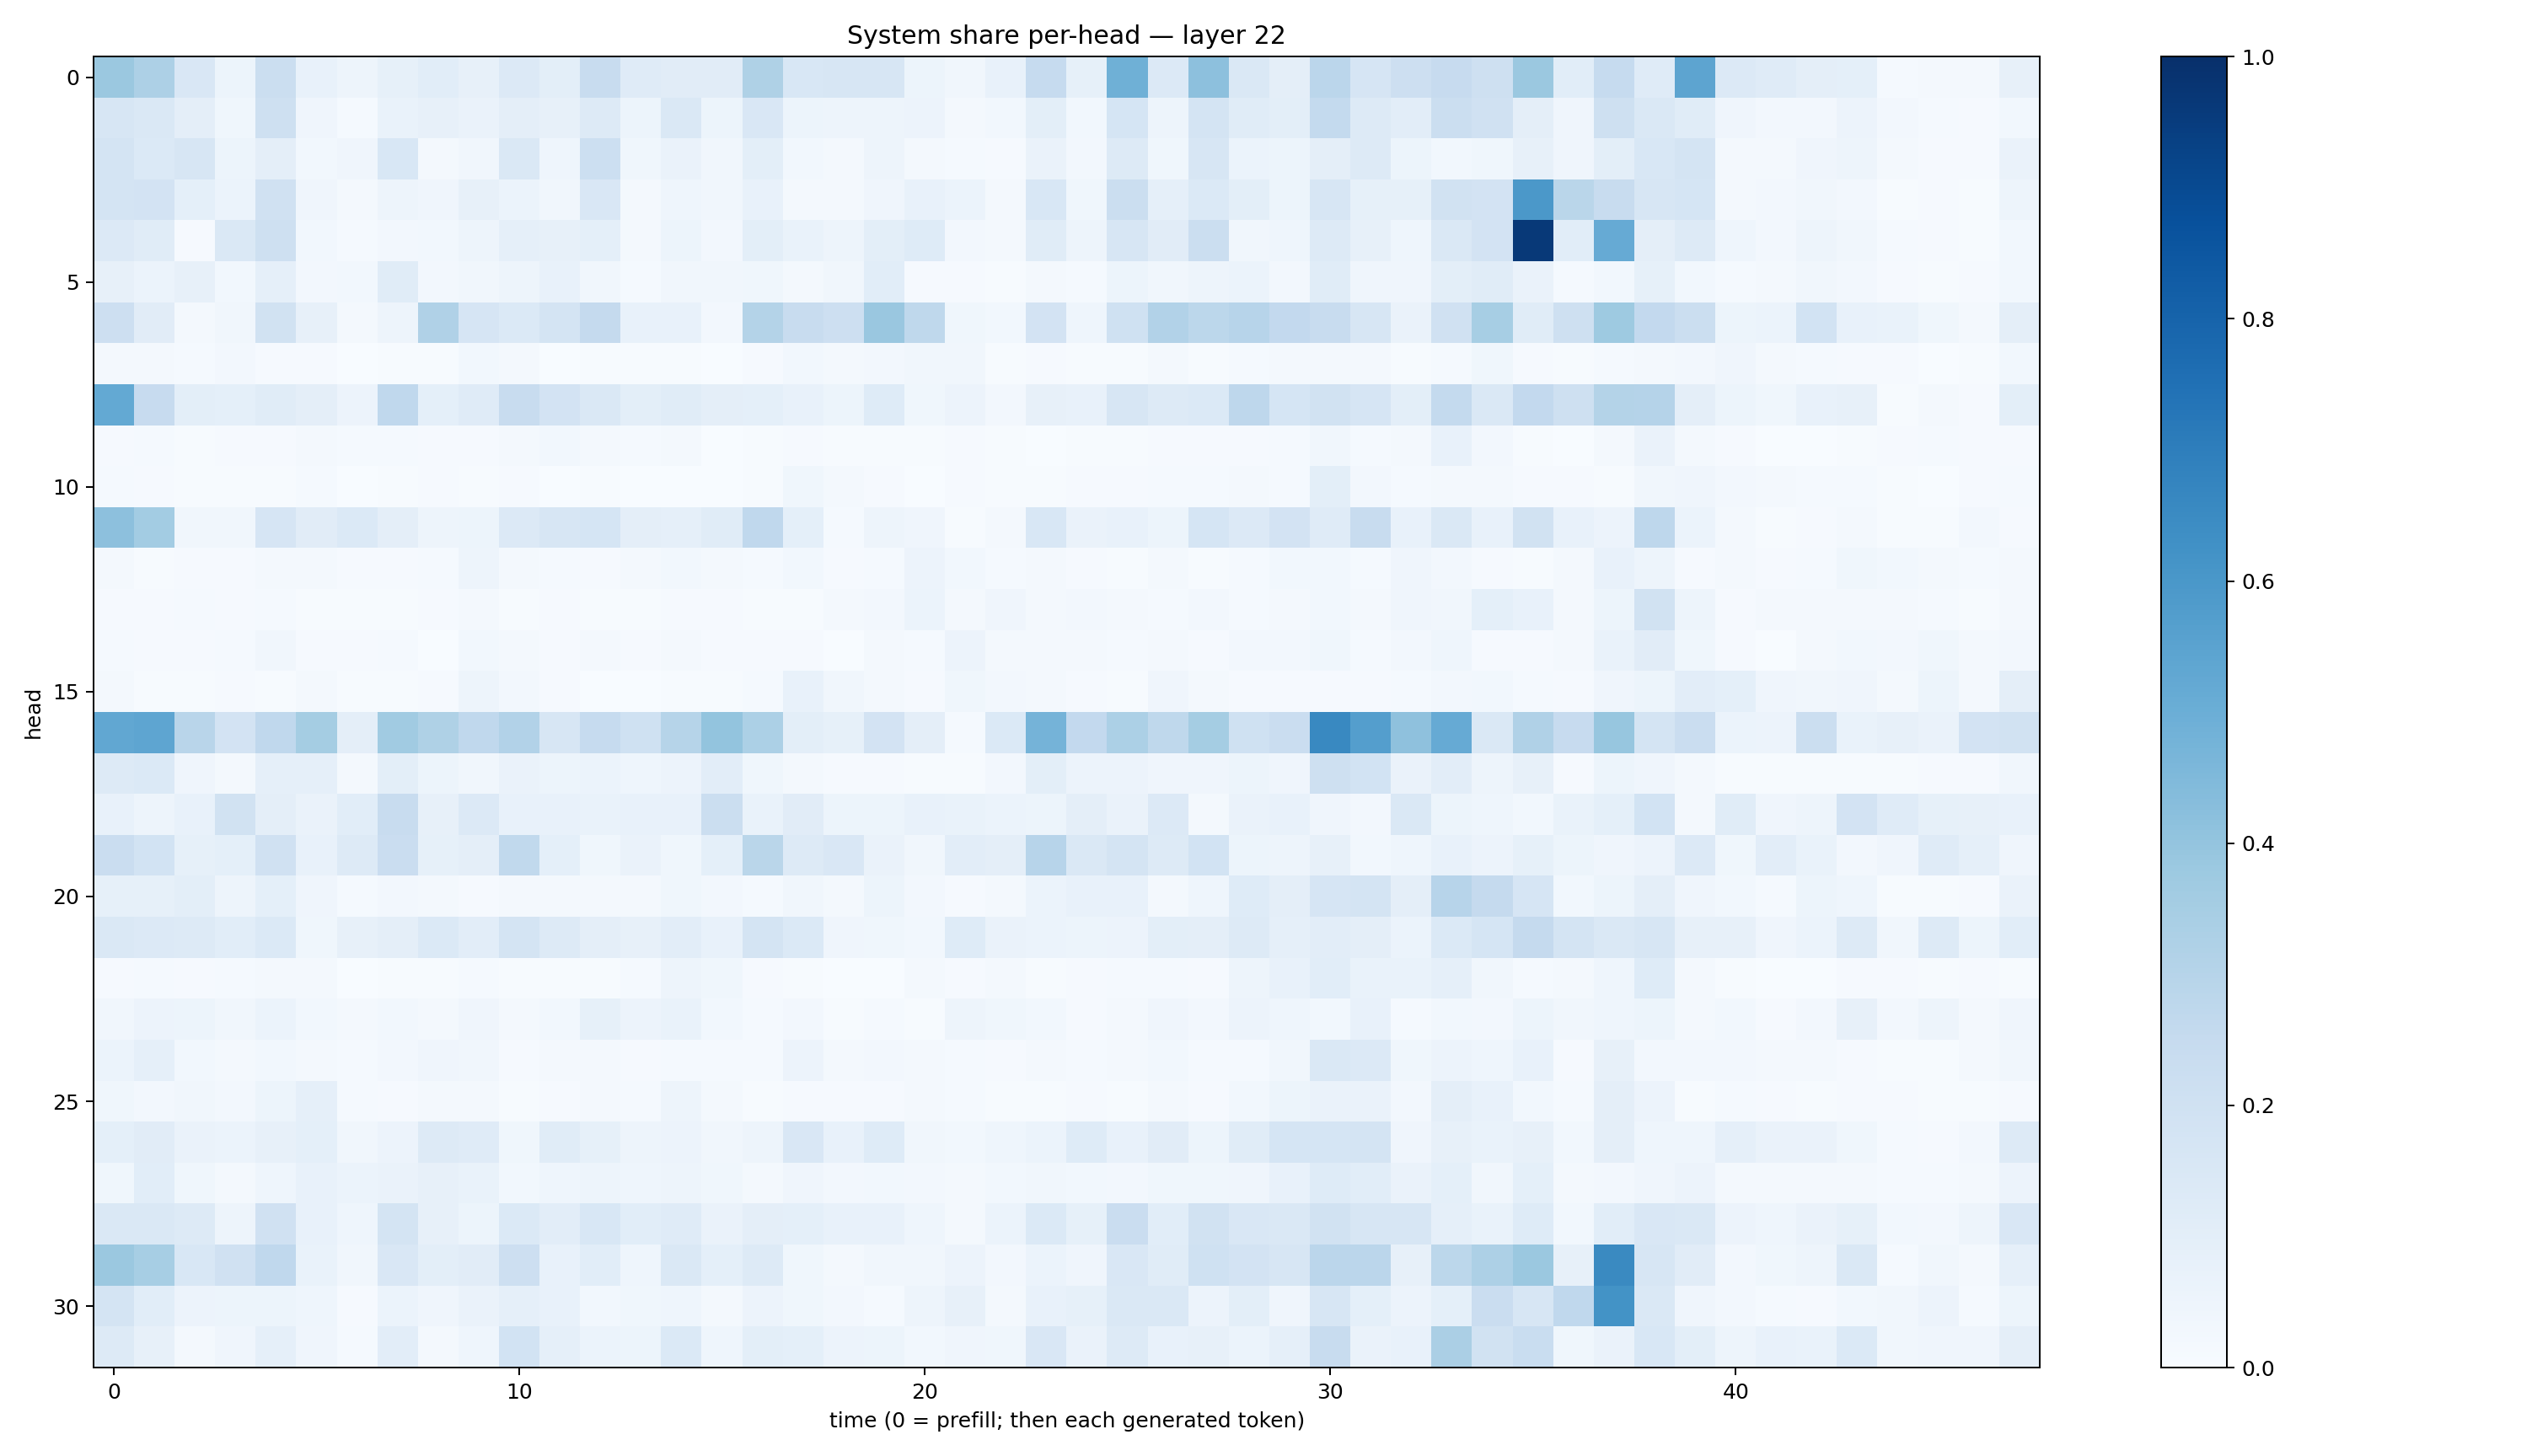

Values plotted in this chart, from the file beside it:
0.38198394, 0.32580006, 0.14929725, 0.053874478, 0.22362319, 0.07788826, 0.050194763, 0.08220288, 0.10805218, 0.08148311, 0.13354805, 0.09914368, 0.23943788, 0.120221555, 0.1127808, 0.110075675, 0.3240265, 0.15464671, 0.15685466, 0.16243564, 0.053457003, 0.033838358, 0.07131393, 0.24856725
0.1591, 0.1423, 0.09412, 0.03782, 0.2105, 0.03976, 0.01476, 0.0682, 0.08104, 0.06491, 0.09618, 0.07939, 0.1293, 0.05295, 0.1418, 0.05312, 0.1507, 0.05116, 0.0497, 0.05077, 0.05779, 0.02214, 0.0281, 0.09853
0.1769, 0.14, 0.1568, 0.05211, 0.09703, 0.02831, 0.04048, 0.1546, 0.01961, 0.03256, 0.1408, 0.04543, 0.2162, 0.03598, 0.06433, 0.03129, 0.09966, 0.02975, 0.02338, 0.04823, 0.0203, 0.01324, 0.00889, 0.06302
0.1774, 0.1801, 0.09073, 0.05922, 0.1972, 0.04082, 0.01575, 0.0474, 0.04013, 0.07874, 0.06065, 0.03483, 0.15, 0.01963, 0.04645, 0.03322, 0.07583, 0.02072, 0.01968, 0.04277, 0.07302, 0.06011, 0.02181, 0.1558
0.1342, 0.1151, 0.008218, 0.141, 0.2066, 0.02766, 0.01274, 0.02542, 0.02906, 0.04926, 0.08891, 0.08069, 0.09036, 0.0216, 0.05078, 0.02697, 0.0999, 0.06752, 0.04961, 0.09911, 0.1216, 0.02669, 0.02096, 0.116
0.08063, 0.06063, 0.07938, 0.02746, 0.08606, 0.02725, 0.02778, 0.1143, 0.02594, 0.03378, 0.05033, 0.0762, 0.0319, 0.01492, 0.03328, 0.03127, 0.03812, 0.02312, 0.0313, 0.1055, 0.008707, 0.007996, 0.005688, 0.02274
0.2138, 0.1109, 0.01847, 0.03145, 0.188, 0.07888, 0.0158, 0.04798, 0.3169, 0.1644, 0.1376, 0.1786, 0.2518, 0.07335, 0.07435, 0.02534, 0.306, 0.2395, 0.2131, 0.3853, 0.2701, 0.03723, 0.03029, 0.1809
0.02047, 0.01612, 0.01276, 0.02638, 0.009654, 0.01158, 0.001532, 0.006222, 0.007294, 0.02971, 0.01715, 0.002858, 0.005668, 0.004211, 0.005103, 0.003886, 0.009579, 0.02774, 0.01614, 0.02694, 0.03483, 0.03316, 0.005506, 0.008195
0.5216, 0.2436, 0.09796, 0.09237, 0.1137, 0.09685, 0.05539, 0.2671, 0.09281, 0.1183, 0.2368, 0.182, 0.1462, 0.09848, 0.1143, 0.09395, 0.09297, 0.07074, 0.05193, 0.1246, 0.03703, 0.05666, 0.02459, 0.08185
0.01156, 0.0154, 0.006793, 0.01038, 0.008535, 0.01568, 0.01352, 0.01506, 0.01142, 0.009654, 0.01828, 0.02831, 0.01813, 0.01253, 0.02052, 0.002929, 0.004953, 0.01121, 0.004224, 0.007419, 0.005465, 0.009735, 0.006374, 0.00346
0.0141, 0.009765, 0.004053, 0.005802, 0.005868, 0.01504, 0.003903, 0.004732, 0.008027, 0.007334, 0.008709, 0.003678, 0.004545, 0.003287, 0.003004, 0.001796, 0.005378, 0.03847, 0.02135, 0.008607, 0.003675, 0.01001, 0.005643, 0.003981
0.4176, 0.357, 0.03388, 0.03421, 0.1665, 0.1129, 0.1402, 0.09568, 0.05061, 0.05242, 0.1363, 0.1615, 0.1696, 0.09618, 0.08956, 0.1143, 0.2695, 0.09222, 0.01277, 0.04784, 0.04049, 0.007185, 0.02197, 0.153
0.01658, 0.005996, 0.008671, 0.009681, 0.01764, 0.01878, 0.009702, 0.008395, 0.012, 0.0481, 0.02004, 0.01543, 0.01166, 0.01593, 0.03119, 0.02184, 0.01465, 0.02959, 0.01044, 0.01402, 0.05733, 0.03078, 0.01466, 0.01895
0.01057, 0.009984, 0.01384, 0.01074, 0.01213, 0.004672, 0.004455, 0.006746, 0.01056, 0.02068, 0.005818, 0.009651, 0.003964, 0.006818, 0.00961, 0.009099, 0.005912, 0.007174, 0.01778, 0.02465, 0.05899, 0.02304, 0.04182, 0.01613
0.01526, 0.011, 0.01059, 0.01426, 0.03486, 0.01161, 0.008608, 0.014, 0.003513, 0.02875, 0.01631, 0.01088, 0.02246, 0.01044, 0.02103, 0.01029, 0.01009, 0.009752, 0.003466, 0.01776, 0.01327, 0.05825, 0.01853, 0.01564
0.01992, 0.005501, 0.006173, 0.009252, 0.006723, 0.02189, 0.003918, 0.005527, 0.008438, 0.04756, 0.02508, 0.009165, 0.003125, 0.003352, 0.006457, 0.00622, 0.01323, 0.07622, 0.0331, 0.01812, 0.01147, 0.03559, 0.02378, 0.01959
0.5286, 0.5376, 0.2912, 0.1803, 0.267, 0.3519, 0.09699, 0.3651, 0.324, 0.2663, 0.3097, 0.1631, 0.2466, 0.2029, 0.3001, 0.4021, 0.3298, 0.09974, 0.08299, 0.1802, 0.09724, 0.01545, 0.1381, 0.476
0.1304, 0.1372, 0.04032, 0.0216, 0.0866, 0.08928, 0.01691, 0.09851, 0.05368, 0.03221, 0.06556, 0.05124, 0.0587, 0.04648, 0.05734, 0.1039, 0.03587, 0.02246, 0.008869, 0.00852, 0.006786, 0.007212, 0.02504, 0.09915
0.07399, 0.05013, 0.07457, 0.1945, 0.09686, 0.06274, 0.1066, 0.2366, 0.08056, 0.1362, 0.07438, 0.07809, 0.0675, 0.07372, 0.07618, 0.2201, 0.06747, 0.111, 0.05458, 0.05113, 0.07152, 0.07012, 0.06228, 0.05212
0.2269, 0.1866, 0.08395, 0.09141, 0.1988, 0.07698, 0.1302, 0.2272, 0.08307, 0.09639, 0.2621, 0.09148, 0.03791, 0.06419, 0.0364, 0.09284, 0.2868, 0.1285, 0.1498, 0.06253, 0.03129, 0.1027, 0.09419, 0.2935
0.08447, 0.08427, 0.09774, 0.04858, 0.0907, 0.0401, 0.01441, 0.02356, 0.02337, 0.0108, 0.02332, 0.02152, 0.01978, 0.02124, 0.03819, 0.02622, 0.01296, 0.03443, 0.02064, 0.05264, 0.02625, 0.01119, 0.01952, 0.0612
0.1415, 0.1333, 0.1279, 0.1056, 0.1373, 0.03843, 0.07819, 0.09408, 0.137, 0.1044, 0.173, 0.1269, 0.0956, 0.08183, 0.1018, 0.07399, 0.1738, 0.1401, 0.04166, 0.03601, 0.02762, 0.1222, 0.06315, 0.06153
0.009353, 0.01388, 0.008826, 0.01321, 0.0211, 0.0216, 0.001505, 0.005175, 0.004126, 0.01433, 0.005415, 0.007485, 0.006064, 0.01407, 0.05064, 0.03903, 0.00988, 0.00504, 0.003866, 0.003287, 0.0166, 0.00911, 0.01793, 0.006723
0.03362, 0.05474, 0.05426, 0.03321, 0.05972, 0.02875, 0.01846, 0.03035, 0.02159, 0.04292, 0.01816, 0.03035, 0.08421, 0.05662, 0.06952, 0.02967, 0.01315, 0.02579, 0.006435, 0.01198, 0.007122, 0.04801, 0.03882, 0.02936
0.06105, 0.08798, 0.0296, 0.02316, 0.02775, 0.02342, 0.01227, 0.02347, 0.04064, 0.03229, 0.01016, 0.0224, 0.02074, 0.01106, 0.01333, 0.01285, 0.01222, 0.05687, 0.01689, 0.02698, 0.0191, 0.01255, 0.01143, 0.01861
0.03701, 0.02415, 0.03257, 0.02625, 0.05346, 0.08916, 0.01315, 0.009601, 0.01773, 0.02337, 0.005339, 0.01025, 0.01681, 0.0144, 0.0486, 0.02056, 0.00396, 0.009563, 0.01068, 0.0107, 0.02195, 0.0129, 0.004795, 0.005384
0.09347, 0.1119, 0.06397, 0.05868, 0.07861, 0.09293, 0.0345, 0.05595, 0.128, 0.1189, 0.03689, 0.1135, 0.08462, 0.05014, 0.05524, 0.03475, 0.0473, 0.1494, 0.07654, 0.1219, 0.03431, 0.02907, 0.04535, 0.06183
0.0389, 0.1063, 0.0389, 0.0205, 0.04529, 0.07802, 0.0601, 0.06477, 0.07876, 0.06713, 0.02884, 0.04534, 0.05038, 0.04442, 0.05061, 0.03707, 0.01928, 0.04174, 0.0273, 0.02755, 0.02365, 0.01664, 0.02816, 0.03255
0.1448, 0.1434, 0.1292, 0.04933, 0.1987, 0.07726, 0.043, 0.1772, 0.08007, 0.05138, 0.1379, 0.1023, 0.1539, 0.1067, 0.1209, 0.06492, 0.09539, 0.09026, 0.07032, 0.07078, 0.04612, 0.01871, 0.06164, 0.1388
0.3805, 0.3457, 0.1548, 0.197, 0.267, 0.07023, 0.03439, 0.1503, 0.101, 0.1121, 0.2132, 0.07154, 0.1073, 0.04507, 0.1436, 0.09171, 0.1311, 0.03809, 0.02032, 0.03445, 0.03424, 0.05679, 0.024, 0.05893
0.1773, 0.1085, 0.05573, 0.05297, 0.05465, 0.0458, 0.009962, 0.0587, 0.04176, 0.06279, 0.08857, 0.07659, 0.03037, 0.03835, 0.04605, 0.01932, 0.0569, 0.03592, 0.0248, 0.0133, 0.04988, 0.08104, 0.01648, 0.07686
0.1282, 0.07865, 0.02221, 0.03962, 0.08694, 0.04181, 0.01556, 0.1031, 0.0206, 0.0444, 0.1839, 0.08885, 0.06081, 0.05172, 0.137, 0.04335, 0.09923, 0.09124, 0.05666, 0.05086, 0.02868, 0.04038, 0.03667, 0.1502
